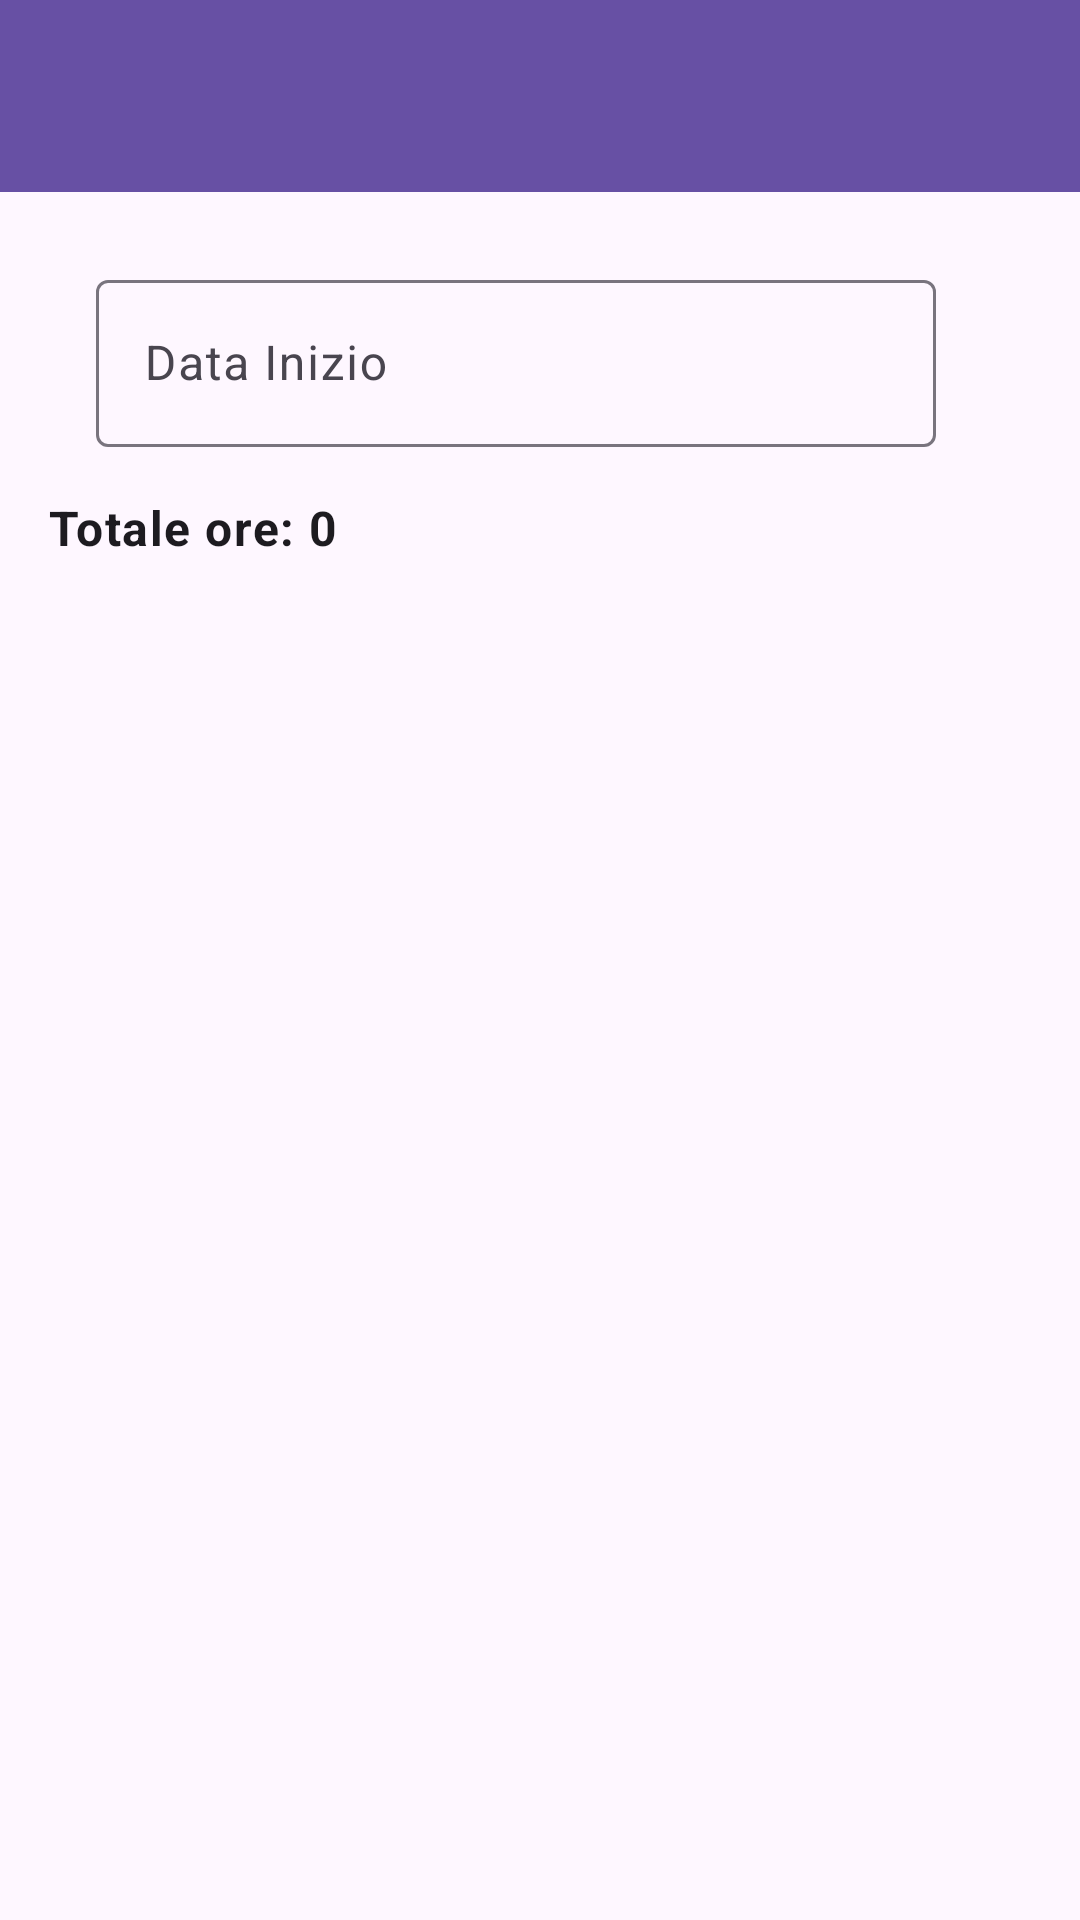

Here is an Android app screen rendered from its layout file. Give the layout XML and the strings, colors and styles it references.
<!-- AndroidManifest.xml: application theme Theme.WorkWeek -->
<!-- res/layout/activity_mont.xml -->
<?xml version="1.0" encoding="utf-8"?>
<androidx.coordinatorlayout.widget.CoordinatorLayout
    xmlns:android="http://schemas.android.com/apk/res/android"
    xmlns:app="http://schemas.android.com/apk/res-auto"
    android:id="@+id/rootLayout"
    android:layout_width="match_parent"
    android:layout_height="match_parent">

    <com.google.android.material.appbar.AppBarLayout
        android:id="@+id/appBar"
        android:layout_width="match_parent"
        android:layout_height="wrap_content">

        
        <com.google.android.material.appbar.MaterialToolbar
            android:id="@+id/topAppBar"
            android:layout_width="match_parent"
            android:layout_height="?attr/actionBarSize"
            android:title="WorkWeek"
            app:titleCentered="true"
            android:background="?attr/colorPrimary"
            android:titleTextColor="@android:color/white" />
    </com.google.android.material.appbar.AppBarLayout>

    <Space
        android:layout_width="match_parent"
        android:layout_height="wrap_content"
        android:padding="100dp"
        />

    
    <androidx.core.widget.NestedScrollView
        android:id="@+id/scrollContent"
        android:layout_width="match_parent"
        android:layout_height="match_parent"
        android:paddingHorizontal="16dp"
        android:paddingTop="8dp"
        app:layout_behavior="@string/appbar_scrolling_view_behavior">

        <LinearLayout
            android:orientation="vertical"
            android:layout_width="match_parent"
            android:layout_height="wrap_content">

            
            <LinearLayout
                android:id="@+id/headerDates"
                android:layout_width="match_parent"
                android:layout_height="wrap_content"
                android:orientation="horizontal"
                android:padding="16dp">

                <com.google.android.material.textfield.TextInputLayout
                    style="@style/Widget.Material3.TextInputLayout.OutlinedBox"
                    android:layout_width="0dp"
                    android:layout_height="wrap_content"
                    android:layout_weight="1"
                    android:hint="Data Inizio">

                    <com.google.android.material.textfield.TextInputEditText
                        android:id="@+id/etMonthDate"
                        android:layout_width="match_parent"
                        android:layout_height="wrap_content"
                        android:focusable="false"
                        android:clickable="true"/>
                </com.google.android.material.textfield.TextInputLayout>

                <View
                    android:layout_width="16dp"
                    android:layout_height="wrap_content"/>

            </LinearLayout>

            <TextView
                android:id="@+id/tvTotalHours"
                android:layout_width="match_parent"
                android:layout_height="wrap_content"
                android:text="Totale ore: 0"
                android:textAppearance="@style/TextAppearance.Material3.BodyLarge"
                android:textStyle="bold"
                android:layout_marginBottom="8dp"/>

            <androidx.recyclerview.widget.RecyclerView
                android:id="@+id/rvWorkRecords"
                android:layout_width="match_parent"
                android:layout_height="wrap_content"
                android:nestedScrollingEnabled="false"
                android:clipToPadding="false"/>

            <View
                android:layout_width="match_parent"
                android:layout_height="100dp"/>

        </LinearLayout>
    </androidx.core.widget.NestedScrollView>

    
    <com.google.android.material.floatingactionbutton.FloatingActionButton
        android:id="@+id/fabCalendarView"
        android:layout_width="wrap_content"
        android:layout_height="wrap_content"
        android:layout_margin="24dp"
        android:contentDescription="Calendario"
        app:backgroundTint="?attr/colorPrimary"
        app:srcCompat="@android:drawable/ic_menu_my_calendar"
        app:tint="@android:color/white"
        app:layout_anchor="@id/appBar"
        app:layout_anchorGravity="bottom|start"/>

    
    <com.google.android.material.floatingactionbutton.FloatingActionButton
        android:id="@+id/fabAddRecord"
        android:layout_width="wrap_content"
        android:layout_height="wrap_content"
        android:layout_margin="24dp"
        android:contentDescription="Aggiungi ore"
        app:backgroundTint="?attr/colorPrimary"
        app:srcCompat="@android:drawable/ic_input_add"
        app:tint="@android:color/white"
        app:layout_anchor="@id/appBar"
        app:layout_anchorGravity="bottom|end"/>

</androidx.coordinatorlayout.widget.CoordinatorLayout>
<!-- resources referenced by this layout -->
<resources>
  <style name="Theme.WorkWeek" parent="Theme.Material3.DayNight.NoActionBar">
          <item name="android:statusBarColor">@android:color/transparent</item>
          <item name="android:navigationBarColor">@android:color/transparent</item>
      </style>
</resources>
